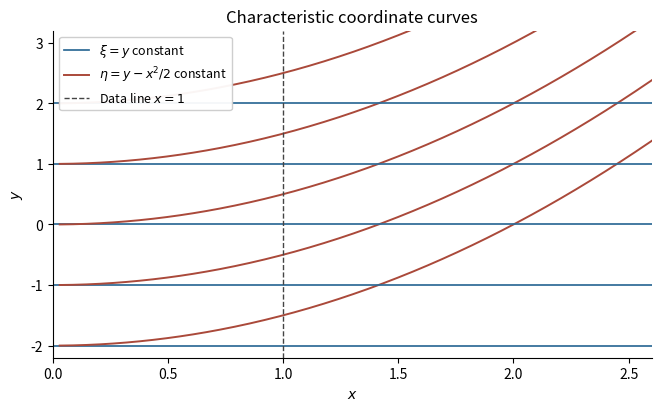

Here is the Python script that generated this plot:
"""Python 3.14; numpy and matplotlib. Output PNG goes to the current directory."""
from pathlib import Path
import numpy as np
import matplotlib
matplotlib.use('Agg')
import matplotlib.pyplot as plt
x=np.linspace(.03,2.6,400)
fig,ax=plt.subplots(figsize=(6.5,4),layout='constrained',facecolor='white')
for c in [-2,-1,0,1,2]:
 ax.axhline(c,color='#2d6a96',lw=1.25,label=r'$\xi=y$ constant'if c==-2 else None)
 ax.plot(x,x*x/2+c,color='#aa493a',lw=1.4,label=r'$\eta=y-x^2/2$ constant'if c==-2 else None)
ax.axvline(1,color='#444444',lw=1,ls='--',label='Data line $x=1$')
ax.set(xlabel='$x$',ylabel='$y$',xlim=(0,2.6),ylim=(-2.2,3.2),title='Characteristic coordinate curves')
ax.legend(loc='upper left',fontsize=9,framealpha=.95);ax.spines[['top','right']].set_visible(False)
fig.savefig(Path.cwd()/'2011-ac2-characteristics.png',dpi=145,facecolor='white')
